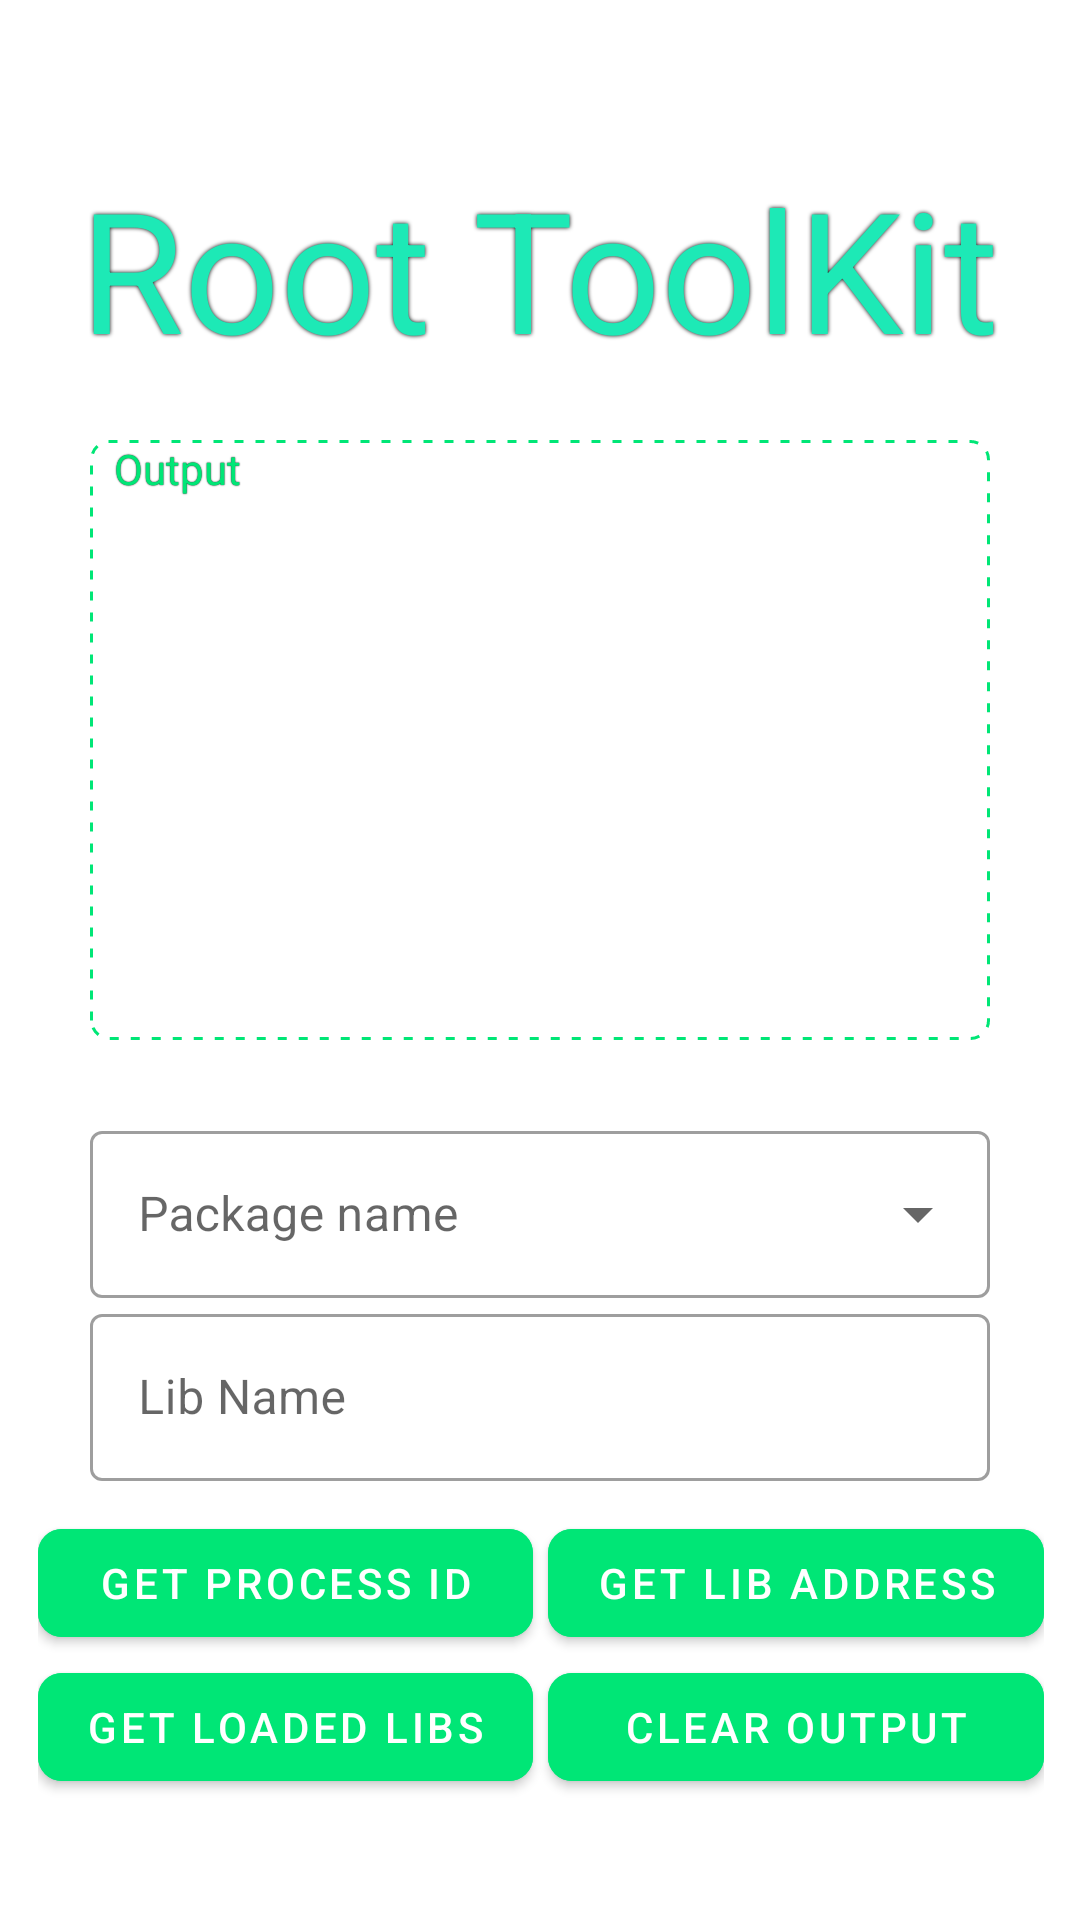

Here is an Android app screen rendered from its layout file. Give the layout XML and the strings, colors and styles it references.
<!-- AndroidManifest.xml: application theme Theme.UxH_ToolKit -->
<!-- res/layout/fragment_main.xml -->
<?xml version="1.0" encoding="utf-8"?>
<androidx.constraintlayout.widget.ConstraintLayout xmlns:android="http://schemas.android.com/apk/res/android"
    xmlns:app="http://schemas.android.com/apk/res-auto"
    xmlns:tools="http://schemas.android.com/tools"
    android:id="@+id/main"
    android:layout_width="match_parent"
    android:layout_height="match_parent"
    tools:context=".ui.main.MainFragment">


    <TextView
        android:id="@+id/textView"
        android:layout_width="wrap_content"
        android:layout_height="wrap_content"
        android:layout_marginTop="52dp"
        android:elevation="0.87dp"
        android:shadowColor="#000000"
        android:shadowRadius="3"
        android:text="@string/root_toolkit"
        android:textAppearance="@style/TextAppearance.AppCompat.Display3"
        android:textColor="#1DE9B6"
        app:layout_constraintEnd_toEndOf="parent"
        app:layout_constraintHorizontal_bias="0.495"
        app:layout_constraintStart_toStartOf="parent"
        app:layout_constraintTop_toTopOf="parent" />

    <androidx.appcompat.widget.LinearLayoutCompat
        android:layout_marginTop="20dp"
        android:id="@+id/appCompatTextView"
        android:orientation="vertical"
        android:layout_marginStart="30dp"
        android:layout_marginEnd="30dp"
        android:layout_width="match_parent"
        android:layout_height="200dp"
        android:background="@drawable/box_output"
        android:outlineProvider="background"
        app:layout_constraintTop_toBottomOf="@+id/textView"
        tools:layout_editor_absoluteX="75dp">

        <TextView
            android:layout_width="wrap_content"
            android:layout_height="wrap_content"
            android:layout_marginStart="8dp"
            android:shadowColor="@color/black"
            android:shadowRadius="0.5"
            android:text="Output"
            android:textColor="#00E676" />
        <ScrollView
            android:layout_width="match_parent"
            android:layout_height="match_parent">
            <TextView
                android:textIsSelectable="true"
                android:id="@+id/inputTerminal"
                android:padding="8dp"
                android:layout_width="match_parent"
                android:layout_height="wrap_content"/>
        </ScrollView>
    </androidx.appcompat.widget.LinearLayoutCompat>

    <com.google.android.material.textfield.TextInputLayout
        android:layout_marginTop="25dp"
        android:id="@+id/textInputLayout"
        style="@style/Widget.MaterialComponents.TextInputLayout.OutlinedBox.ExposedDropdownMenu"
        android:layout_width="match_parent"
        android:layout_height="wrap_content"
        android:layout_marginStart="30dp"
        android:layout_marginEnd="30dp"
        app:layout_constraintEnd_toEndOf="parent"
        app:layout_constraintStart_toStartOf="parent"
        app:layout_constraintTop_toBottomOf="@+id/appCompatTextView">

        <AutoCompleteTextView
            android:id="@+id/package_name"
            android:layout_width="match_parent"
            android:layout_height="wrap_content"
            android:hint="Package name" />
    </com.google.android.material.textfield.TextInputLayout>

    <com.google.android.material.textfield.TextInputLayout
        android:id="@+id/textInputLayout3"
        style="@style/Widget.MaterialComponents.TextInputLayout.OutlinedBox"
        android:layout_width="match_parent"
        android:layout_height="wrap_content"
        android:layout_marginStart="30dp"
        android:layout_marginEnd="30dp"
        app:layout_constraintEnd_toEndOf="parent"
        app:layout_constraintStart_toStartOf="parent"
        app:layout_constraintTop_toBottomOf="@+id/textInputLayout">

        <com.google.android.material.textfield.TextInputEditText
            android:id="@+id/lib_text"
            android:layout_width="match_parent"
            android:layout_height="wrap_content"
            android:hint="@string/lib_name" />
    </com.google.android.material.textfield.TextInputLayout>


    <TableLayout
        android:id="@+id/tableLayout2"
        android:layout_width="wrap_content"
        android:layout_height="wrap_content"
        android:layout_marginStart="30dp"
        android:layout_marginEnd="30dp"
        android:layout_marginTop="10dp"
        app:layout_constraintEnd_toEndOf="parent"
        app:layout_constraintHorizontal_bias="0.498"
        app:layout_constraintStart_toStartOf="parent"
        app:layout_constraintTop_toBottomOf="@+id/textInputLayout3">

        <TableRow
            android:layout_width="match_parent"
            android:layout_height="match_parent"
            android:paddingStart="8dp"
            android:paddingEnd="8dp">

            <com.google.android.material.button.MaterialButton
                android:id="@+id/get_processID"
                android:layout_width="wrap_content"
                android:layout_height="wrap_content"
                android:backgroundTint="#00E676"
                android:text="Get process Id"
                app:cornerRadius="8dp" />

            <Space android:layout_width="5dp" />

            <com.google.android.material.button.MaterialButton
                android:id="@+id/get_libAddress"
                android:layout_width="wrap_content"
                android:layout_height="wrap_content"
                android:backgroundTint="#00E676"
                android:text="Get Lib Address"
                android:layout_column="2"
                app:cornerRadius="8dp" />
        </TableRow>
        <TableRow
            android:layout_width="match_parent"
            android:layout_height="match_parent"
            android:paddingStart="8dp"
            android:paddingEnd="8dp">
            <com.google.android.material.button.MaterialButton
                android:id="@+id/getLoadedLibs"
                android:layout_width="wrap_content"
                android:layout_height="wrap_content"
                android:backgroundTint="#00E676"
                android:text="Get Loaded Libs"
                app:cornerRadius="8dp" />

            <com.google.android.material.button.MaterialButton
                android:id="@+id/clearOutput"
                android:layout_width="wrap_content"
                android:layout_height="wrap_content"
                android:backgroundTint="#00E676"
                android:text="Clear Output"
                app:cornerRadius="8dp"
                android:layout_column="2"/>
        </TableRow>
    </TableLayout>


</androidx.constraintlayout.widget.ConstraintLayout>
<!-- resources referenced by this layout -->
<resources>
  <!-- drawable box_output (drawable) -->
  <?xml version="1.0" encoding="utf-8"?>
  <selector xmlns:android="http://schemas.android.com/apk/res/android">
      <item>
          <shape android:shape="rectangle">
              <stroke android:width="1dp" android:dashWidth="3dp" android:dashGap="4dp" android:color="#00E676"/>
              <corners android:radius="6dp"/>
          </shape>
      </item>
  </selector>
  <string name="lib_name">Lib Name</string>
  <string name="root_toolkit">Root ToolKit</string>
  <style name="Theme.UxH_ToolKit" parent="Theme.MaterialComponents.DayNight.NoActionBar">
          
          <item name="colorPrimary">@color/purple_500</item>
          <item name="colorPrimaryVariant">@color/purple_700</item>
          <item name="colorOnPrimary">@color/white</item>
          
          <item name="colorSecondary">@color/teal_200</item>
          <item name="colorSecondaryVariant">@color/teal_700</item>
          <item name="colorOnSecondary">@color/black</item>
          
          <item name="android:statusBarColor">?attr/colorPrimaryVariant</item>
          
      </style>
  <!-- not gathered from this repository: default colours our renderer supplied (Android Studio template values) -->
  <color name="purple_500">#FF6200EE</color>
  <color name="purple_700">#FF3700B3</color>
  <color name="teal_200">#FF03DAC5</color>
  <color name="teal_700">#FF018786</color>
  <color name="black">#FF000000</color>
  <color name="white">#FFFFFFFF</color>
</resources>
